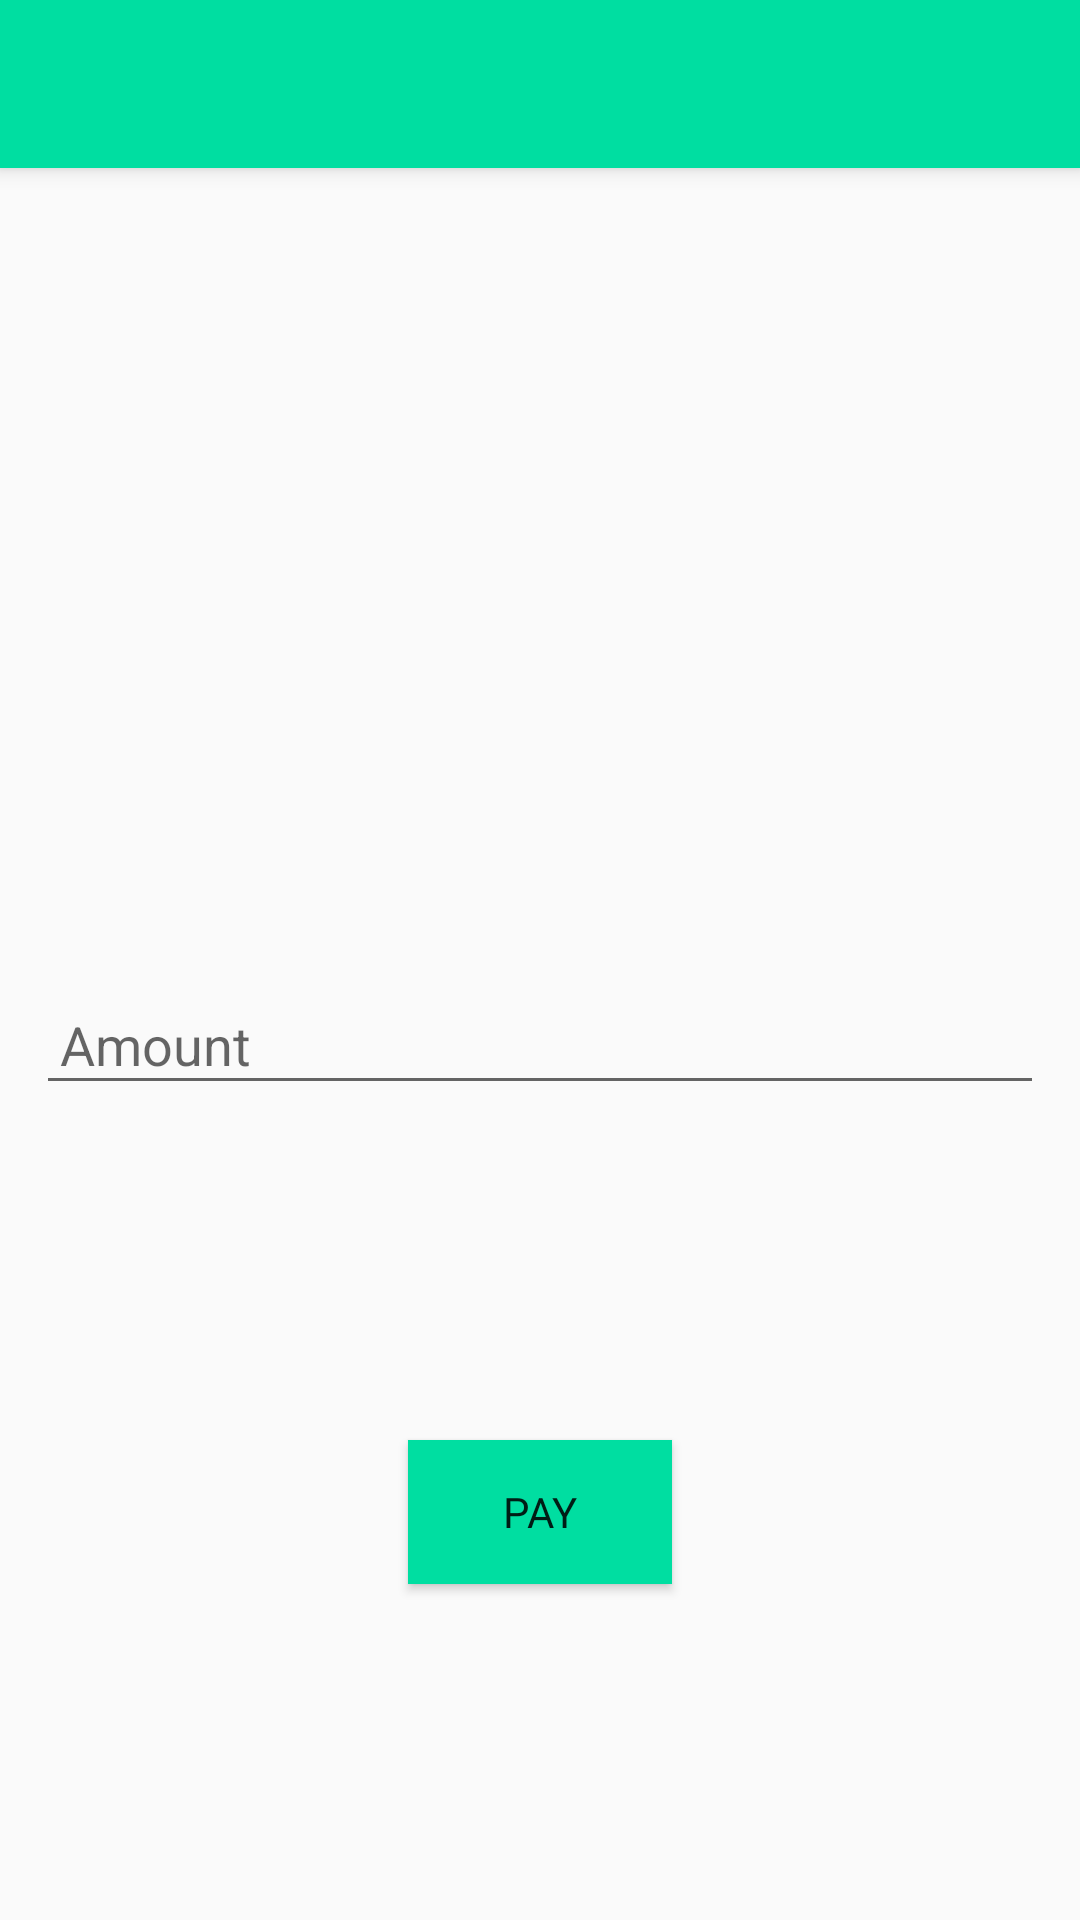

Produce the Android XML layout that renders to this screen, including the resource entries it uses.
<!-- AndroidManifest.xml: application theme AppTheme -->
<!-- res/layout/activity_payment.xml -->
<?xml version="1.0" encoding="utf-8"?>
<androidx.constraintlayout.widget.ConstraintLayout xmlns:android="http://schemas.android.com/apk/res/android"
    xmlns:app="http://schemas.android.com/apk/res-auto"
    xmlns:tools="http://schemas.android.com/tools"
    android:layout_width="match_parent"
    android:layout_height="match_parent"
    tools:context=".PaymentActivity"
    >

    <include
        android:id="@+id/tbar1"
        layout="@layout/toolbar"
        />

    <EditText
        android:id="@+id/enterAmount"
        android:layout_width="match_parent"
        android:layout_height="wrap_content"
        app:layout_constraintBottom_toBottomOf="parent"
        app:layout_constraintEnd_toEndOf="parent"
        app:layout_constraintStart_toStartOf="parent"
        app:layout_constraintTop_toBottomOf="@+id/tbar1"
        android:hint="Amount"
        android:padding="8dp"
        android:layout_marginStart="12dp"
        android:layout_marginEnd="12dp"
        android:inputType="number"
        />

    <androidx.appcompat.widget.AppCompatButton
        android:id="@+id/payBtn"
        android:layout_width="wrap_content"
        android:layout_height="wrap_content"
        app:layout_constraintBottom_toBottomOf="parent"
        app:layout_constraintEnd_toEndOf="parent"
        app:layout_constraintStart_toStartOf="parent"
        app:layout_constraintTop_toBottomOf="@+id/enterAmount"
        android:text="PAY"
        android:fontFamily="@font/roboto_bold"
        android:background="@color/colorPrimaryGreen"/>

</androidx.constraintlayout.widget.ConstraintLayout>
<!-- res/layout/toolbar.xml (included above) -->
<?xml version="1.0" encoding="utf-8"?>
<androidx.appcompat.widget.Toolbar xmlns:android="http://schemas.android.com/apk/res/android"
    android:layout_width="match_parent"
    android:layout_height="wrap_content"
    xmlns:app="http://schemas.android.com/apk/res-auto"
    android:elevation="4dp"
    android:background="@color/colorPrimaryGreen"
    android:theme="@style/ThemeOverlay.AppCompat.Dark">

</androidx.appcompat.widget.Toolbar>
<!-- resources referenced by this layout -->
<resources>
  <color name="colorPrimaryGreen">#00DEA1</color>
  <style name="AppTheme" parent="Theme.AppCompat.Light.NoActionBar">
          
          <item name="colorPrimary">@color/colorPrimaryBlack</item>
          <item name="colorPrimaryDark">@color/colorPrimaryBlack</item>
          <item name="colorAccent">@color/colorPrimaryGreen</item>
      </style>
  <color name="colorPrimaryBlack">#101010</color>
</resources>
